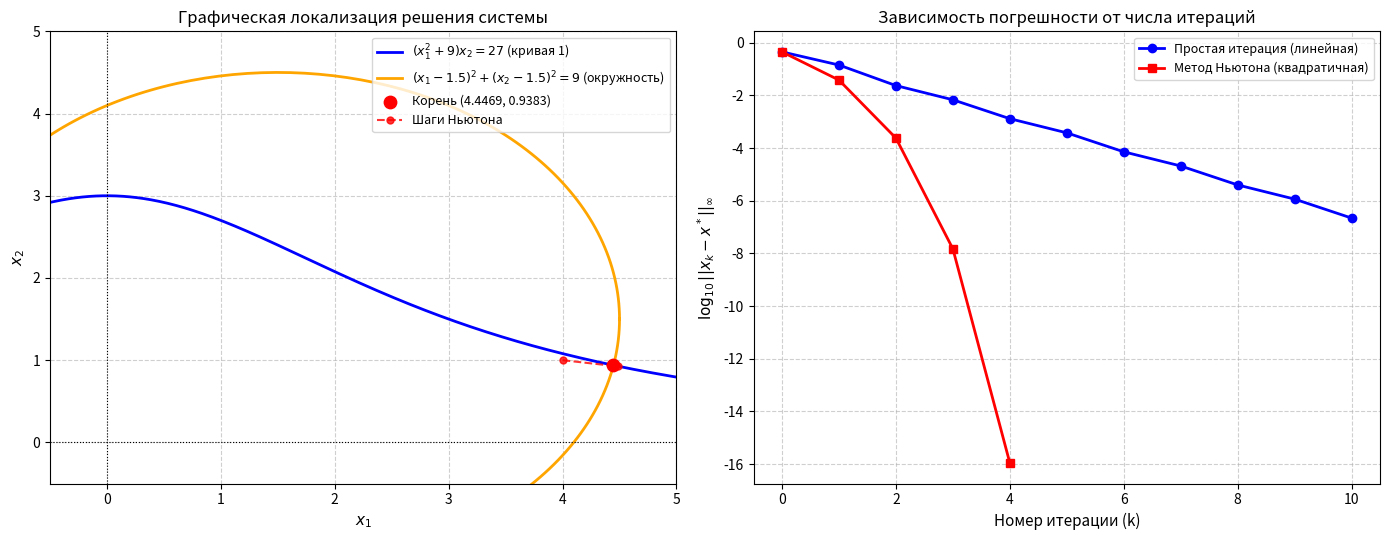

This chart was generated by the following Python code:

import math
import sys
import matplotlib.pyplot as plt
import numpy as np

if sys.stdout.encoding and sys.stdout.encoding.lower() != "utf-8":
    try:
        sys.stdout.reconfigure(encoding="utf-8")
        sys.stderr.reconfigure(encoding="utf-8")
    except Exception:
        pass

A = 3.0


def f1(x1: float, x2: float) -> float:
    return (x1**2 + A**2) * x2 - A**3


def f2(x1: float, x2: float) -> float:
    return (x1 - A / 2.0) ** 2 + (x2 - A / 2.0) ** 2 - A**2


def jacobian(x1: float, x2: float) -> np.ndarray:
    j11 = 2.0 * x1 * x2
    j12 = x1**2 + A**2
    j21 = 2.0 * (x1 - A / 2.0)
    j22 = 2.0 * (x2 - A / 2.0)
    return np.array([[j11, j12], [j21, j22]], dtype=np.float64)


def phi1(x1: float, x2: float) -> float:
    val = A**2 - (x2 - A / 2.0) ** 2
    if val < 0:
        val = 0.0
    return A / 2.0 + math.sqrt(val)


def phi2(x1: float, x2: float) -> float:
    return (A**3) / (x1**2 + A**2)


# Метод простой итерации для системы
def simple_iteration_system(
    x0: tuple[float, float], eps: float = 1e-6, max_iter: int = 100
) -> tuple[np.ndarray, int, list[np.ndarray]]:
    q = 0.35
    factor = q / (1.0 - q)

    x = np.array(x0, dtype=np.float64)
    history = [x.copy()]

    for k in range(1, max_iter + 1):
        x_next = np.array([phi1(x[0], x[1]), phi2(x[0], x[1])])
        history.append(x_next.copy())

        diff = float(np.max(np.abs(x_next - x)))

        if factor * diff <= eps:
            return x_next, k, history

        x = x_next

    return x, max_iter, history


def newton_method_system(
    x0: tuple[float, float], eps: float = 1e-6, max_iter: int = 100
) -> tuple[np.ndarray, int, list[np.ndarray]]:
    x = np.array(x0, dtype=np.float64)
    history = [x.copy()]

    for k in range(1, max_iter + 1):
        F_val = np.array([f1(x[0], x[1]), f2(x[0], x[1])], dtype=np.float64)
        J = jacobian(x[0], x[1])
        
        try:
            delta_x = np.linalg.solve(J, -F_val)
        except np.linalg.LinAlgError:
            raise RuntimeError(f"Матрица Якоби вырождена на шаге {k}!")

        x_next = x + delta_x
        history.append(x_next.copy())

        diff = float(np.max(np.abs(delta_x)))

        if diff <= eps:
            return x_next, k, history

        x = x_next

    return x, max_iter, history


# Построение графиков
def plot_system(
    history_iter: list[np.ndarray],
    history_newton: list[np.ndarray],
    exact_root: np.ndarray,
) -> None:
    fig, (ax1, ax2) = plt.subplots(1, 2, figsize=(14, 5.5))

    xs = np.linspace(-1.0, 5.0, 400)

    ys_curve = 27.0 / (xs**2 + 9.0)
    ax1.plot(
        xs,
        ys_curve,
        label=r"$(x_1^2 + 9)x_2 = 27$ (кривая 1)",
        color="blue",
        linewidth=2,
    )

    angles = np.linspace(0, 2 * np.pi, 300)
    circle_x = 1.5 + 3.0 * np.cos(angles)
    circle_y = 1.5 + 3.0 * np.sin(angles)
    ax1.plot(
        circle_x,
        circle_y,
        label=r"$(x_1 - 1.5)^2 + (x_2 - 1.5)^2 = 9$ (окружность)",
        color="orange",
        linewidth=2,
    )

    ax1.scatter(
        [exact_root[0]],
        [exact_root[1]],
        color="red",
        s=80,
        zorder=6,
        label=f"Корень ({exact_root[0]:.4f}, {exact_root[1]:.4f})",
    )
    
    newt_pts = np.array(history_newton)
    ax1.plot(
        newt_pts[:, 0],
        newt_pts[:, 1],
        "r--o",
        markersize=5,
        alpha=0.8,
        label="Шаги Ньютона",
    )

    ax1.set_xlim(-0.5, 5.0)
    ax1.set_ylim(-0.5, 5.0)
    ax1.axhline(0, color="black", linestyle=":", linewidth=0.8)
    ax1.axvline(0, color="black", linestyle=":", linewidth=0.8)
    ax1.set_title("Графическая локализация решения системы", fontsize=12)
    ax1.set_xlabel("$x_1$", fontsize=11)
    ax1.set_ylabel("$x_2$", fontsize=11)
    ax1.grid(True, linestyle="--", alpha=0.6)
    ax1.legend(loc="upper right", fontsize=9)

    
    err_iter = [
        max(float(np.max(np.abs(pt - exact_root))), 1e-16)
        for pt in history_iter
    ]
    err_newton = [
        max(float(np.max(np.abs(pt - exact_root))), 1e-16)
        for pt in history_newton
    ]

    ax2.plot(
        range(len(err_iter)),
        np.log10(err_iter),
        marker="o",
        label="Простая итерация (линейная)",
        color="blue",
        linewidth=2,
    )
    ax2.plot(
        range(len(err_newton)),
        np.log10(err_newton),
        marker="s",
        label="Метод Ньютона (квадратичная)",
        color="red",
        linewidth=2,
    )

    ax2.set_title("Зависимость погрешности от числа итераций", fontsize=12)
    ax2.set_xlabel("Номер итерации (k)", fontsize=11)
    ax2.set_ylabel(r"$\log_{10}||x_k - x^*||_\infty$", fontsize=11)
    ax2.grid(True, linestyle="--", alpha=0.6)
    ax2.legend(loc="upper right", fontsize=9)

    plt.tight_layout()
    plt.savefig("lab2/lab2_2_plots.png", dpi=150)
    plt.show()


def main() -> None:
    print("=" * 70)
    print("Лабораторная работа 2.2: Решение системы нелинейных уравнений")
    print("  1) (x_1^2 + 9) * x_2 - 27 = 0")
    print("  2) (x_1 - 1.5)^2 + (x_2 - 1.5)^2 - 9 = 0")
    print("=" * 70)

    # Окружность с центром (1.5, 1.5) и R = 3.
    # Кривая x2 = 27 / (x1^2 + 9) пересекает окружность в 1-й четверти при x1 = 4.4, x2 = 0.9.
    x0 = (4.0, 1.0)
    print(f"\nНачальное приближение по графику: x0 = ({x0[0]}, {x0[1]})")

    exact_root, _, _ = newton_method_system(x0=x0, eps=1e-14)
    print(
        f"Точное решение: x1* = {exact_root[0]:.10f}, x2* = {exact_root[1]:.10f}\n"
    )

    eps = 1e-6
    print(f"Вычисления с точностью eps = {eps}:")

    # Метод простых итераций
    root_iter, it_iter, hist_iter = simple_iteration_system(x0=x0, eps=eps)
    res1_i = abs(f1(root_iter[0], root_iter[1]))
    res2_i = abs(f2(root_iter[0], root_iter[1]))
    err_i = float(np.max(np.abs(root_iter - exact_root)))
    print(f"   [Метод простых итераций] (шагов: {it_iter}):")
    print(f"     x1 = {root_iter[0]:.8f},  x2 = {root_iter[1]:.8f}")
    print(f"     Невязка: |f1| = {res1_i:.2e}, |f2| = {res2_i:.2e}")
    print(f"     Погрешность ||x - x*|| = {err_i:.2e}\n")

    # Метод Ньютона
    root_newt, it_newt, hist_newt = newton_method_system(x0=x0, eps=eps)
    res1_n = abs(f1(root_newt[0], root_newt[1]))
    res2_n = abs(f2(root_newt[0], root_newt[1]))
    err_n = float(np.max(np.abs(root_newt - exact_root)))
    print(f"   [Метод Ньютона] (шагов: {it_newt}):")
    print(f"     x1 = {root_newt[0]:.8f},  x2 = {root_newt[1]:.8f}")
    print(f"     Невязка: |f1| = {res1_n:.2e}, |f2| = {res2_n:.2e}")
    print(f"     Погрешность ||x - x*|| = {err_n:.2e}\n")

    
    print("=" * 70)
    print("Таблица сходимости (погрешность ||x_k - x*|| на каждом шаге):")
    print(
        f"{'Шаг k':<6} | {'(x1, x2) Простая итерация':<28} | {'Погрешность':<12} | {'Погрешность Ньютона':<12}"
    )
    print("-" * 70)

    max_steps = max(len(hist_iter), len(hist_newt))
    for k in range(max_steps):
        # Итерации
        if k < len(hist_iter):
            xi = hist_iter[k]
            ei = f"{float(np.max(np.abs(xi - exact_root))):.2e}"
            xi_str = f"({xi[0]:.4f}, {xi[1]:.4f})"
        else:
            xi_str, ei = "-", "-"

        # Ньютон
        if k < len(hist_newt):
            xn = hist_newt[k]
            en = f"{float(np.max(np.abs(xn - exact_root))):.2e}"
        else:
            en = "-"

        print(f"{k:<6} | {xi_str:<28} | {ei:<12} | {en:<12}")
    print("=" * 70)

    print("\nСравнение числа итераций в зависимости от eps:")
    print(
        f"{'eps':<10} | {'Итераций (Простая)':<20} | {'Итераций (Ньютон)':<20}"
    )
    print("-" * 55)
    for test_eps in [1e-2, 1e-4, 1e-6, 1e-8, 1e-10, 1e-12]:
        _, k_iter, _ = simple_iteration_system(x0=x0, eps=test_eps)
        _, k_newton, _ = newton_method_system(x0=x0, eps=test_eps)
        print(f"{test_eps:<10.0e} | {k_iter:<20} | {k_newton:<20}")
    print("=" * 70)

    try:
        plot_system(hist_iter, hist_newt, exact_root)
        print("\nГрафик сохранен в файл lab2/lab2_2_plots.png")
    except Exception as e:
        print(f"Не удалось открыть окно графика: {e}")


if __name__ == "__main__":
    main()
